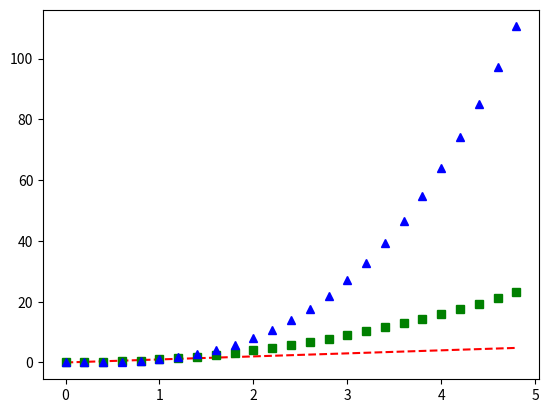

The matplotlib source for this figure:
import numpy as np
import matplotlib.pyplot as plt
# 0.2 간격으로 생성
t = np.arange(0., 5., 0.2)

#빨간 대쉬. 녹색 사각형 , 파란 삼각형
plt.plot(t, t, 'r--',t , t**2, 'gs',t,t**3,'b^')
plt.show()